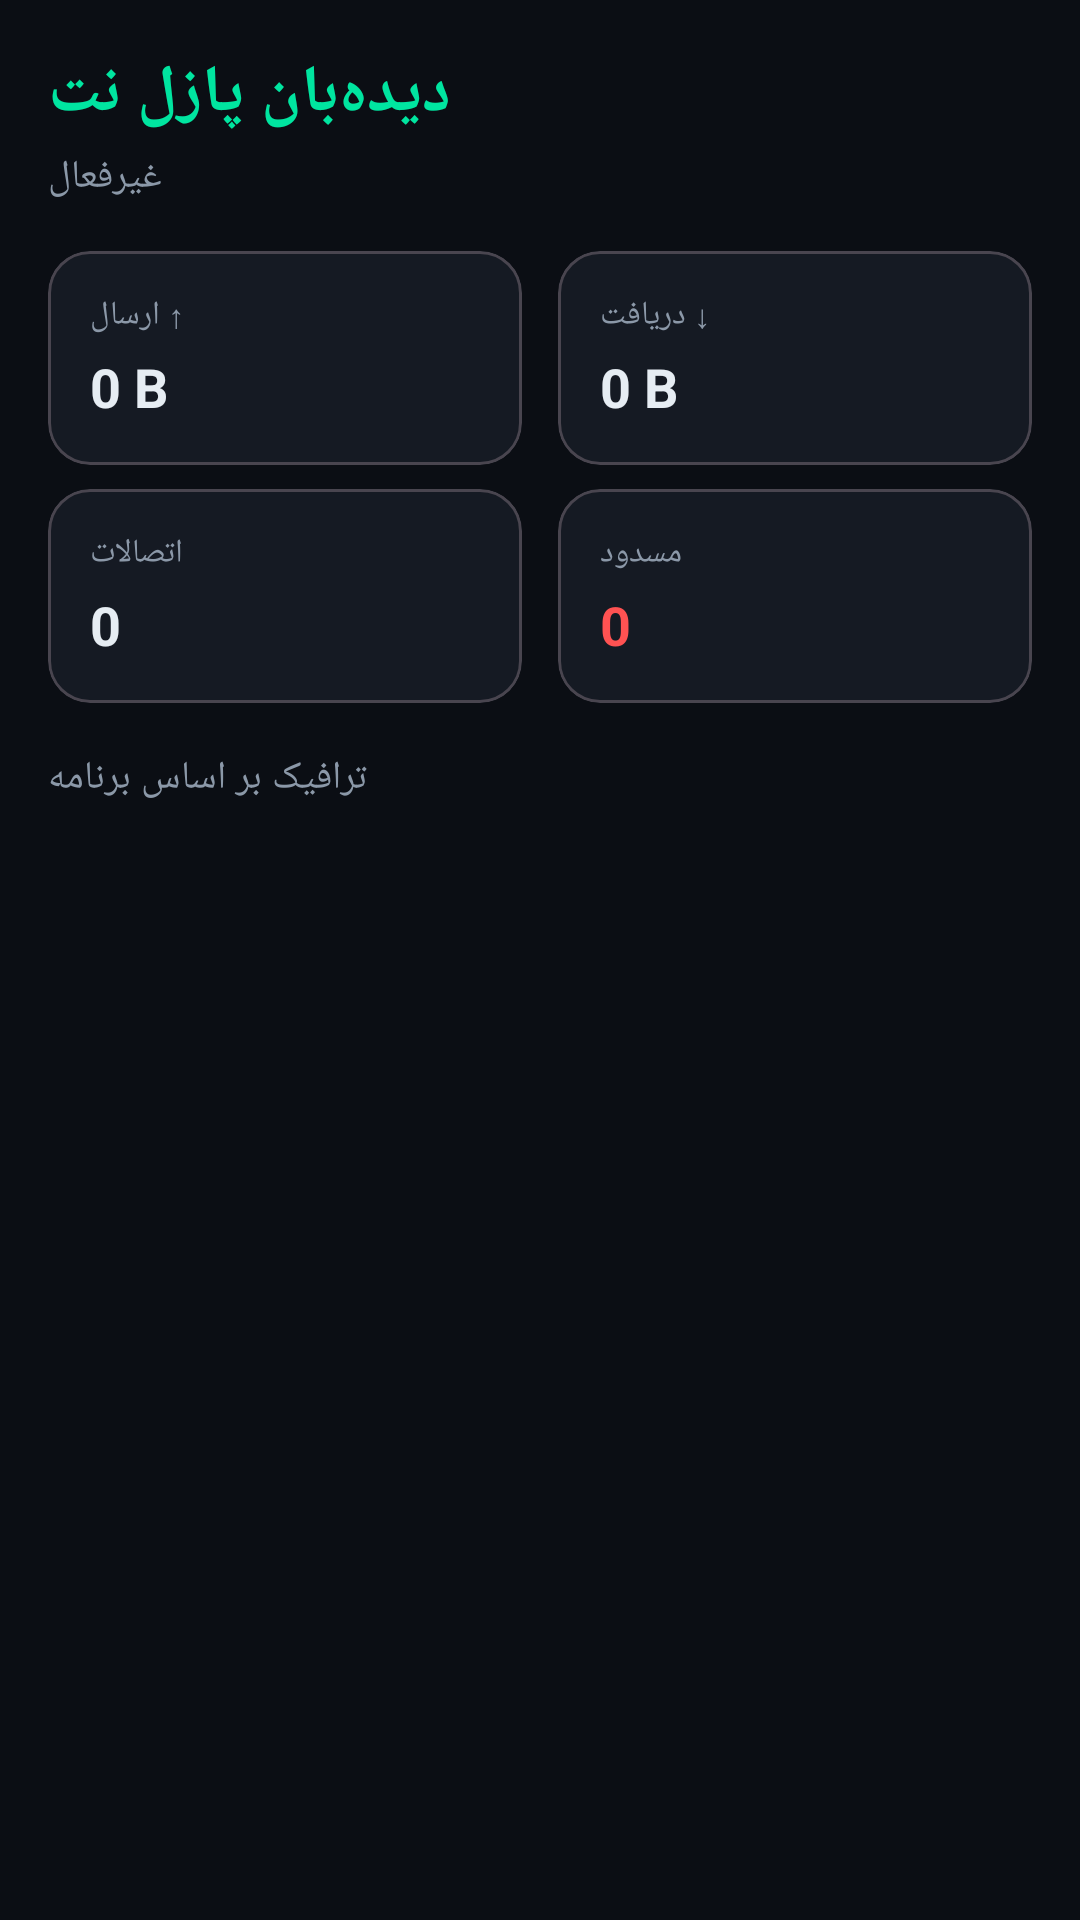

Reconstruct the res/layout file that produces this screen, plus the resources it refers to.
<!-- AndroidManifest.xml: application theme Theme.TrafficMonitor -->
<!-- res/layout/fragment_dashboard.xml -->
<?xml version="1.0" encoding="utf-8"?>
<ScrollView xmlns:android="http://schemas.android.com/apk/res/android"
    xmlns:app="http://schemas.android.com/apk/res-auto"
    android:layout_width="match_parent"
    android:layout_height="match_parent"
    android:background="@color/bg_dark"
    android:fillViewport="true">

    <LinearLayout
        android:layout_width="match_parent"
        android:layout_height="wrap_content"
        android:orientation="vertical"
        android:padding="16dp">

        
        <TextView
            android:layout_width="wrap_content"
            android:layout_height="wrap_content"
            android:text="دیده‌بان پازل نت"
            android:textColor="@color/accent"
            android:textSize="22sp"
            android:textStyle="bold"
            android:fontFamily="sans-serif-medium"
            android:layout_marginBottom="4dp" />

        <TextView
            android:id="@+id/tv_status"
            android:layout_width="wrap_content"
            android:layout_height="wrap_content"
            android:text="غیرفعال"
            android:textColor="@color/text_secondary"
            android:textSize="13sp"
            android:layout_marginBottom="16dp" />

        
        <LinearLayout
            android:layout_width="match_parent"
            android:layout_height="wrap_content"
            android:orientation="horizontal"
            android:layout_marginBottom="8dp">

            <com.google.android.material.card.MaterialCardView
                android:layout_width="0dp"
                android:layout_height="wrap_content"
                android:layout_weight="1"
                android:layout_marginEnd="6dp"
                app:cardBackgroundColor="@color/bg_card"
                app:cardCornerRadius="14dp"
                app:cardElevation="0dp">

                <LinearLayout
                    android:layout_width="match_parent"
                    android:layout_height="wrap_content"
                    android:orientation="vertical"
                    android:padding="14dp">

                    <TextView
                        android:layout_width="wrap_content"
                        android:layout_height="wrap_content"
                        android:text="↑ ارسال"
                        android:textColor="@color/text_secondary"
                        android:textSize="11sp" />

                    <TextView
                        android:id="@+id/tv_sent"
                        android:layout_width="wrap_content"
                        android:layout_height="wrap_content"
                        android:text="0 B"
                        android:textColor="@color/text_primary"
                        android:textSize="18sp"
                        android:textStyle="bold"
                        android:layout_marginTop="4dp" />
                </LinearLayout>
            </com.google.android.material.card.MaterialCardView>

            <com.google.android.material.card.MaterialCardView
                android:layout_width="0dp"
                android:layout_height="wrap_content"
                android:layout_weight="1"
                android:layout_marginStart="6dp"
                app:cardBackgroundColor="@color/bg_card"
                app:cardCornerRadius="14dp"
                app:cardElevation="0dp">

                <LinearLayout
                    android:layout_width="match_parent"
                    android:layout_height="wrap_content"
                    android:orientation="vertical"
                    android:padding="14dp">

                    <TextView
                        android:layout_width="wrap_content"
                        android:layout_height="wrap_content"
                        android:text="↓ دریافت"
                        android:textColor="@color/text_secondary"
                        android:textSize="11sp" />

                    <TextView
                        android:id="@+id/tv_received"
                        android:layout_width="wrap_content"
                        android:layout_height="wrap_content"
                        android:text="0 B"
                        android:textColor="@color/text_primary"
                        android:textSize="18sp"
                        android:textStyle="bold"
                        android:layout_marginTop="4dp" />
                </LinearLayout>
            </com.google.android.material.card.MaterialCardView>
        </LinearLayout>

        <LinearLayout
            android:layout_width="match_parent"
            android:layout_height="wrap_content"
            android:orientation="horizontal"
            android:layout_marginBottom="16dp">

            <com.google.android.material.card.MaterialCardView
                android:layout_width="0dp"
                android:layout_height="wrap_content"
                android:layout_weight="1"
                android:layout_marginEnd="6dp"
                app:cardBackgroundColor="@color/bg_card"
                app:cardCornerRadius="14dp"
                app:cardElevation="0dp">

                <LinearLayout
                    android:layout_width="match_parent"
                    android:layout_height="wrap_content"
                    android:orientation="vertical"
                    android:padding="14dp">

                    <TextView
                        android:layout_width="wrap_content"
                        android:layout_height="wrap_content"
                        android:text="اتصالات"
                        android:textColor="@color/text_secondary"
                        android:textSize="11sp" />

                    <TextView
                        android:id="@+id/tv_flows"
                        android:layout_width="wrap_content"
                        android:layout_height="wrap_content"
                        android:text="0"
                        android:textColor="@color/text_primary"
                        android:textSize="18sp"
                        android:textStyle="bold"
                        android:layout_marginTop="4dp" />
                </LinearLayout>
            </com.google.android.material.card.MaterialCardView>

            <com.google.android.material.card.MaterialCardView
                android:layout_width="0dp"
                android:layout_height="wrap_content"
                android:layout_weight="1"
                android:layout_marginStart="6dp"
                app:cardBackgroundColor="@color/bg_card"
                app:cardCornerRadius="14dp"
                app:cardElevation="0dp">

                <LinearLayout
                    android:layout_width="match_parent"
                    android:layout_height="wrap_content"
                    android:orientation="vertical"
                    android:padding="14dp">

                    <TextView
                        android:layout_width="wrap_content"
                        android:layout_height="wrap_content"
                        android:text="مسدود"
                        android:textColor="@color/text_secondary"
                        android:textSize="11sp" />

                    <TextView
                        android:id="@+id/tv_blocked"
                        android:layout_width="wrap_content"
                        android:layout_height="wrap_content"
                        android:text="0"
                        android:textColor="@color/danger"
                        android:textSize="18sp"
                        android:textStyle="bold"
                        android:layout_marginTop="4dp" />
                </LinearLayout>
            </com.google.android.material.card.MaterialCardView>
        </LinearLayout>

        <TextView
            android:layout_width="wrap_content"
            android:layout_height="wrap_content"
            android:text="ترافیک بر اساس برنامه"
            android:textColor="@color/text_secondary"
            android:textSize="13sp"
            android:layout_marginBottom="8dp" />

        <androidx.recyclerview.widget.RecyclerView
            android:id="@+id/rv_top_apps"
            android:layout_width="match_parent"
            android:layout_height="wrap_content"
            android:nestedScrollingEnabled="false"
            android:clipToPadding="false"
            android:paddingBottom="16dp" />

    </LinearLayout>
</ScrollView>
<!-- resources referenced by this layout -->
<resources>
  <color name="accent">#00E5A0</color>
  <color name="bg_card">#151A23</color>
  <color name="bg_dark">#0B0E14</color>
  <color name="danger">#FF5252</color>
  <color name="text_primary">#E6EDF3</color>
  <color name="text_secondary">#8B98A8</color>
  <style name="Theme.TrafficMonitor" parent="Theme.Material3.Dark.NoActionBar">
          <item name="colorPrimary">@color/accent</item>
          <item name="colorOnPrimary">@color/bg_dark</item>
          <item name="colorSecondary">@color/accent_dim</item>
          <item name="android:colorBackground">@color/bg_dark</item>
          <item name="colorSurface">@color/bg_card</item>
          <item name="android:statusBarColor">@color/bg_dark</item>
          <item name="android:navigationBarColor">@color/bg_dark</item>
          <item name="colorError">@color/danger</item>
      </style>
  <color name="accent_dim">#0A8F66</color>
</resources>
